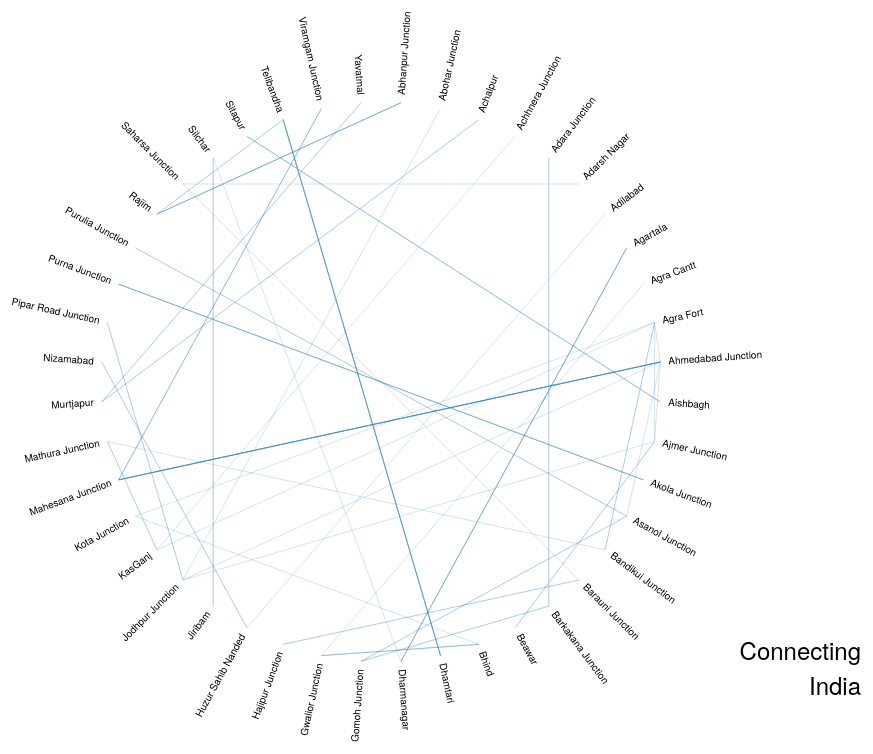
D3 v3 page, settled after 480 driven frames (8 s of simulated time); the page loaded 1 data file(s).



var w = 1280,
    h = 800,
    rx = w / 2,
    ry = h / 2,
    m0,
    rotate = 0;

var splines = [];

var cluster = d3.layout.cluster()
    .size([360, ry - 120])
    .sort(function(a, b) { return d3.ascending(a.key, b.key); });

var bundle = d3.layout.bundle();

var line = d3.svg.line.radial()
    .interpolate("bundle")
    .tension(.0)
    .radius(function(d) { return d.y; })
    .angle(function(d) { return d.x / 180 * Math.PI; });

// Chrome 15 bug: <http://code.google.com/p/chromium/issues/detail?id=98951>
var div = d3.select("body").insert("div", "h2")
    .style("top", "-80px")
    .style("left", "-160px")
    .style("width", w + "px")
    .style("height", w + "px")
    .style("position", "absolute")
    .style("-webkit-backface-visibility", "hidden");

var svg = div.append("svg:svg")
    .attr("width", w)
    .attr("height", w)
  .append("svg:g")
    .attr("transform", "translate(" + rx + "," + ry + ")");

svg.append("svg:path")
    .attr("class", "arc")
    .attr("d", d3.svg.arc().outerRadius(ry - 120).innerRadius(0).startAngle(0).endAngle(2 * Math.PI))
    .on("mousedown", mousedown);

d3.json("train-stations.json", function(classes) {
  var nodes = cluster.nodes(packages.root(classes)),
      links = packages.imports(nodes),
      splines = bundle(links);

  var path = svg.selectAll("path.link")
      .data(links)
    .enter().append("svg:path")
      .attr("class", function(d) { return "link source-" + d.source.key + " target-" + d.target.key; })
      .attr("d", function(d, i) { return line(splines[i]); });

  svg.selectAll("g.node")
      .data(nodes.filter(function(n) { return !n.children; }))
    .enter().append("svg:g")
      .attr("class", "node")
      .attr("id", function(d) { return "node-" + d.key; })
      .attr("transform", function(d) { return "rotate(" + (d.x - 90) + ")translate(" + d.y + ")"; })
    .append("svg:text")
      .attr("dx", function(d) { return d.x < 180 ? 8 : -8; })
      .attr("dy", ".31em")
      .attr("text-anchor", function(d) { return d.x < 180 ? "start" : "end"; })
      .attr("transform", function(d) { return d.x < 180 ? null : "rotate(180)"; })
      .text(function(d) { str = d.key; str = str.replace(/-/g, ' '); return str; })
      .on("mouseover", mouseover)
      .on("mouseout", mouseout);

  d3.select("input[type=range]").on("change", function() {
    line.tension(this.value / 100);
    path.attr("d", function(d, i) { return line(splines[i]); });
  });
});

d3.select(window)
    .on("mousemove", mousemove)
    .on("mouseup", mouseup);

function mouse(e) {
  return [e.pageX - rx, e.pageY - ry];
}

function mousedown() {
  m0 = mouse(d3.event);
  d3.event.preventDefault();
}

function mousemove() {
  if (m0) {
    var m1 = mouse(d3.event),
        dm = Math.atan2(cross(m0, m1), dot(m0, m1)) * 180 / Math.PI;
    div.style("-webkit-transform", "translateY(" + (ry - rx) + "px)rotateZ(" + dm + "deg)translateY(" + (rx - ry) + "px)");
  }
}

function mouseup() {
  if (m0) {
    var m1 = mouse(d3.event),
        dm = Math.atan2(cross(m0, m1), dot(m0, m1)) * 180 / Math.PI;

    rotate += dm;
    if (rotate > 360) rotate -= 360;
    else if (rotate < 0) rotate += 360;
    m0 = null;

    div.style("-webkit-transform", null);

    svg
        .attr("transform", "translate(" + rx + "," + ry + ")rotate(" + rotate + ")")
      .selectAll("g.node text")
        .attr("dx", function(d) { return (d.x + rotate) % 360 < 180 ? 8 : -8; })
        .attr("text-anchor", function(d) { return (d.x + rotate) % 360 < 180 ? "start" : "end"; })
        .attr("transform", function(d) { return (d.x + rotate) % 360 < 180 ? null : "rotate(180)"; });
  }
}

function mouseover(d) {
  svg.selectAll("path.link.target-" + d.key)
      .classed("target", true)
      .each(updateNodes("source", true));

  svg.selectAll("path.link.source-" + d.key)
      .classed("source", true)
      .each(updateNodes("target", true));
}

function mouseout(d) {
  svg.selectAll("path.link.source-" + d.key)
      .classed("source", false)
      .each(updateNodes("target", false));

  svg.selectAll("path.link.target-" + d.key)
      .classed("target", false)
      .each(updateNodes("source", false));
}
  
function updateNodes(name, value) {
  return function(d) {
    if (value) this.parentNode.appendChild(this);
    svg.select("#node-" + d[name].key).classed(name, value);
  };
}

function cross(a, b) {
  return a[0] * b[1] - a[1] * b[0];
}

function dot(a, b) {
  return a[0] * b[0] + a[1] * b[1];
}

var packages = {

  // Lazily construct the package hierarchy from class names.
  root: function(classes) {
    var map = {};

    function find(name, data) {
      var node = map[name], i;

      if (!node) {
        node = map[name] = data || {name: name, children: []};

        if (name.length) {

          node.parent = find(name.substring(0, i = name.lastIndexOf(".")));
          node.parent.children.push(node);
          node.key = name.substring(i + 1);
          
        }
      }
      return node;
    }

    classes.forEach(function(d) {
      find(d.name, d);
    });

    return map[""];
  },

  // Return a list of imports for the given array of nodes.
  imports: function(nodes) {
    var map = {},
        imports = [];

    // Compute a map from name to node.
    nodes.forEach(function(d) {
      map[d.name] = d;
    });

    // For each import, construct a link from the source to target node.
    nodes.forEach(function(d) {
      
      if (d.imports) d.imports.forEach(function(i) {
        imports.push({source: map[d.name], target: map[i]});
      });

    });

    return imports;
  }
};


    

### data: train-stations.json
[
 {
  "imports": [
   "Rajim",
   "Rajim"
  ],
  "name": "Abhanpur-Junction"
 },
 {
  "imports": [
   "Abhanpur-Junction",
   "Telibandha",
   "Abhanpur-Junction"
  ],
  "name": "Rajim"
 },
 {
  "imports": [
   "Dhamtari",
   "Dhamtari",
   "Dhamtari",
   "Rajim"
  ],
  "name": "Telibandha"
 },
 {
  "imports": [
   "Telibandha",
   "Telibandha",
   "Telibandha"
  ],
  "name": "Dhamtari"
 },
 {
  "imports": [
   "Mathura-Junction"
  ],
  "name": "KasGanj"
 },
 {
  "imports": [
   "KasGanj"
  ],
  "name": "Mathura-Junction"
 },
 {
  "imports": [
   "KasGanj"
  ],
  "name": "Achhnera-Junction"
 },
 {
  "imports": [
   "Jodhpur-Junction"
  ],
  "name": "Abohar-Junction"
 },
 "... 38 more items"
]